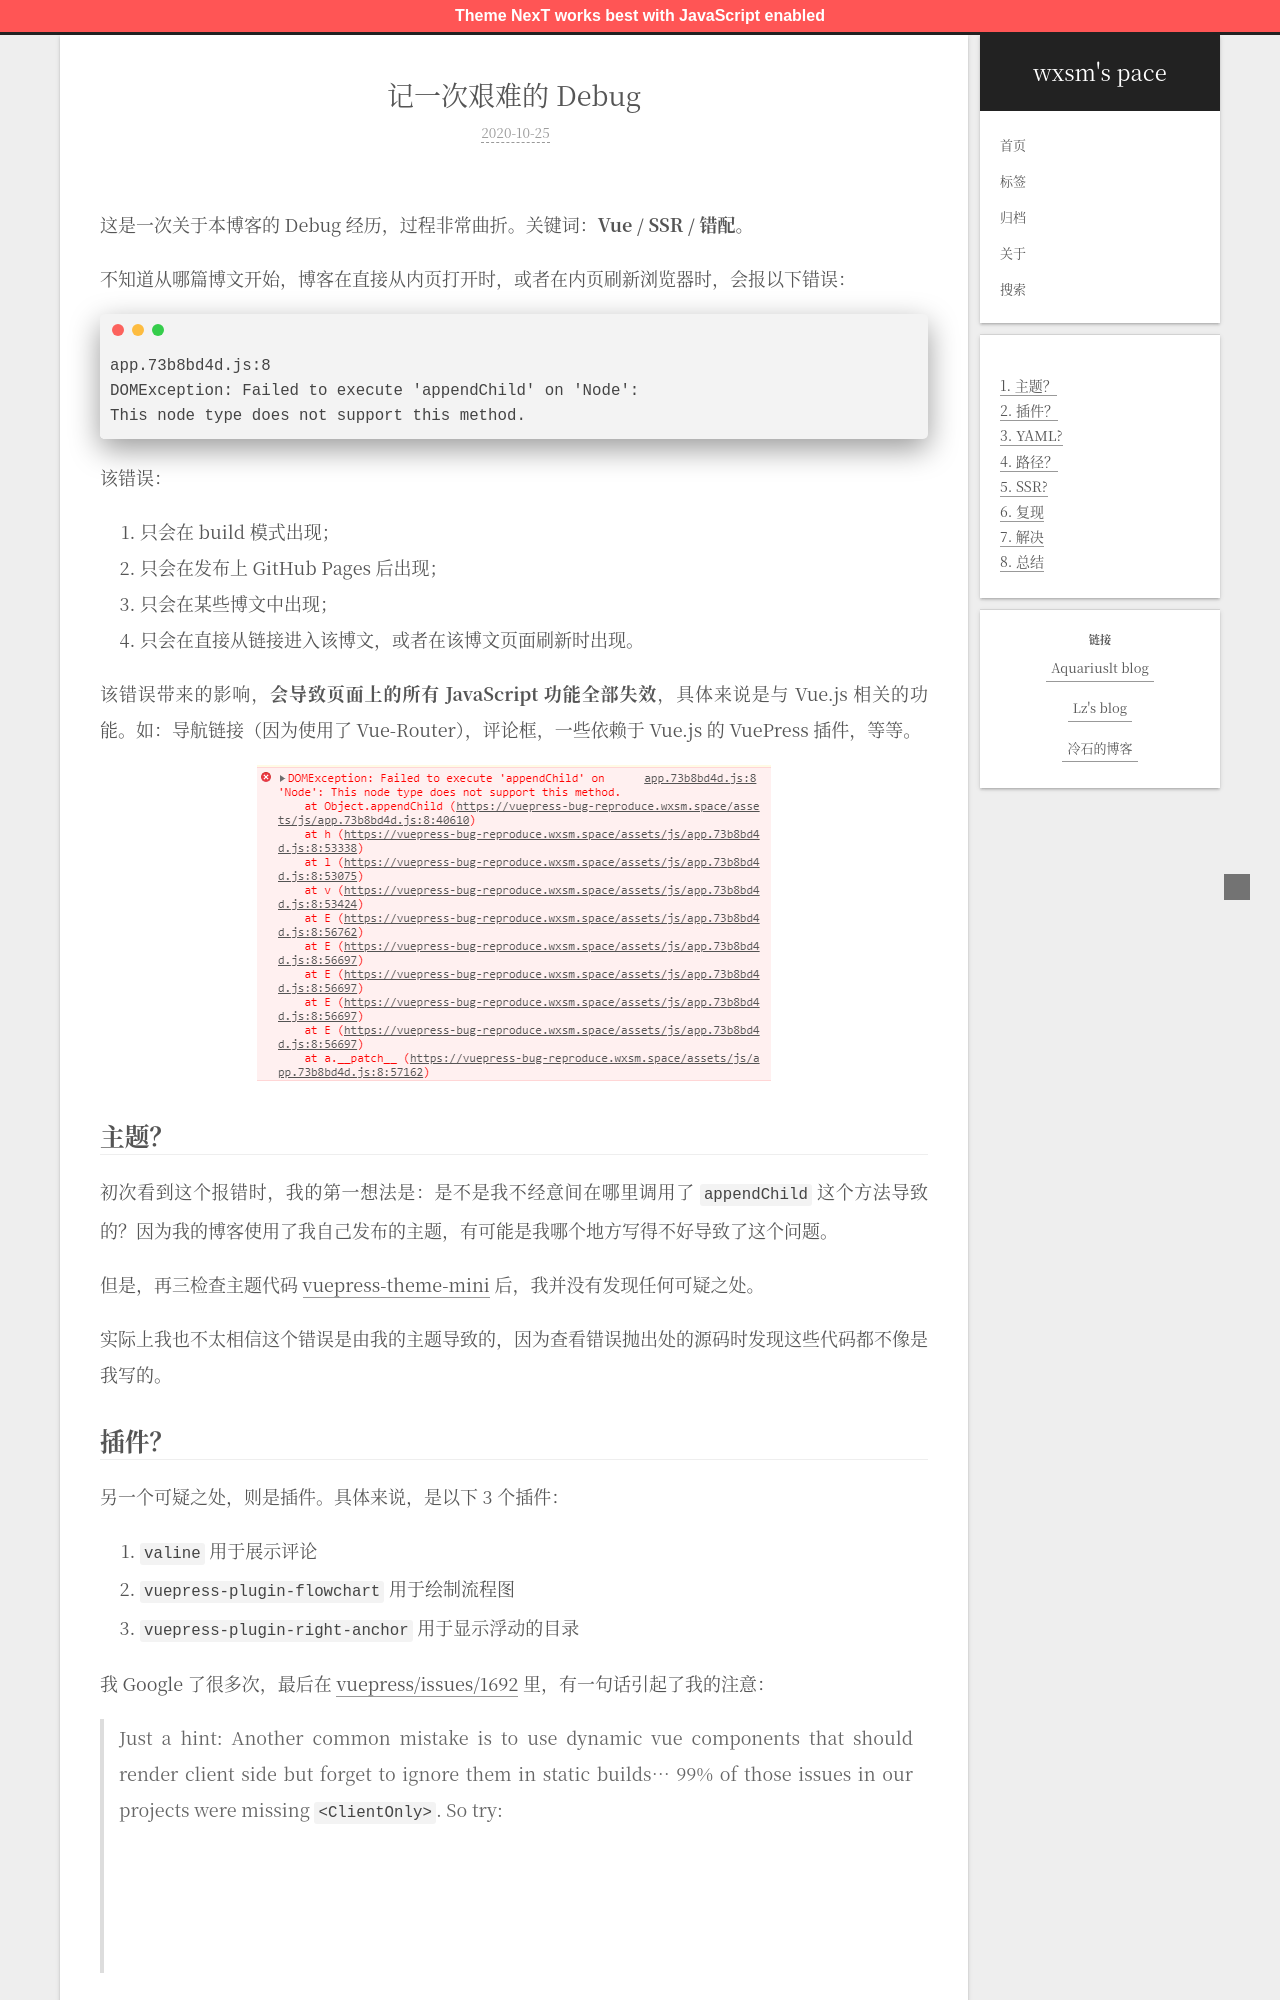

repository: wxsms/blog · page: 2020/a-difficult-debug-note/index.html · generator: jekyll

---

title: '记一次艰难的 Debug'
date: 2020-10-25T04:08:13.685Z
tags: []
---

<!-- 「」 -->

这是一次关于本博客的 Debug 经历，过程非常曲折。关键词：**Vue / SSR / 错配**。

不知道从哪篇博文开始，博客在直接从内页打开时，或者在内页刷新浏览器时，会报以下错误：

```
app.73b8bd4d.js:8
DOMException: Failed to execute 'appendChild' on 'Node': 
This node type does not support this method.
```

该错误：

1. 只会在 build 模式出现；
1. 只会在发布上 GitHub Pages 后出现；
1. 只会在某些博文中出现；
1. 只会在直接从链接进入该博文，或者在该博文页面刷新时出现。

该错误带来的影响，**会导致页面上的所有 JavaScript 功能全部失效**，具体来说是与 Vue.js 相关的功能。如：导航链接（因为使用了 Vue-Router），评论框，一些依赖于 Vue.js 的 VuePress 插件，等等。

<!-- more -->

![screenshot](./assets/97097835-c465e780-16b0-11eb-8d93-ac2cee64895b.png)

## 主题？

初次看到这个报错时，我的第一想法是：是不是我不经意间在哪里调用了 `appendChild` 这个方法导致的？因为我的博客使用了我自己发布的主题，有可能是我哪个地方写得不好导致了这个问题。

但是，再三检查主题代码 [vuepress-theme-mini](https://github.com/wxsms/vuepress-theme-mini) 后，我并没有发现任何可疑之处。

实际上我也不太相信这个错误是由我的主题导致的，因为查看错误抛出处的源码时发现这些代码都不像是我写的。
